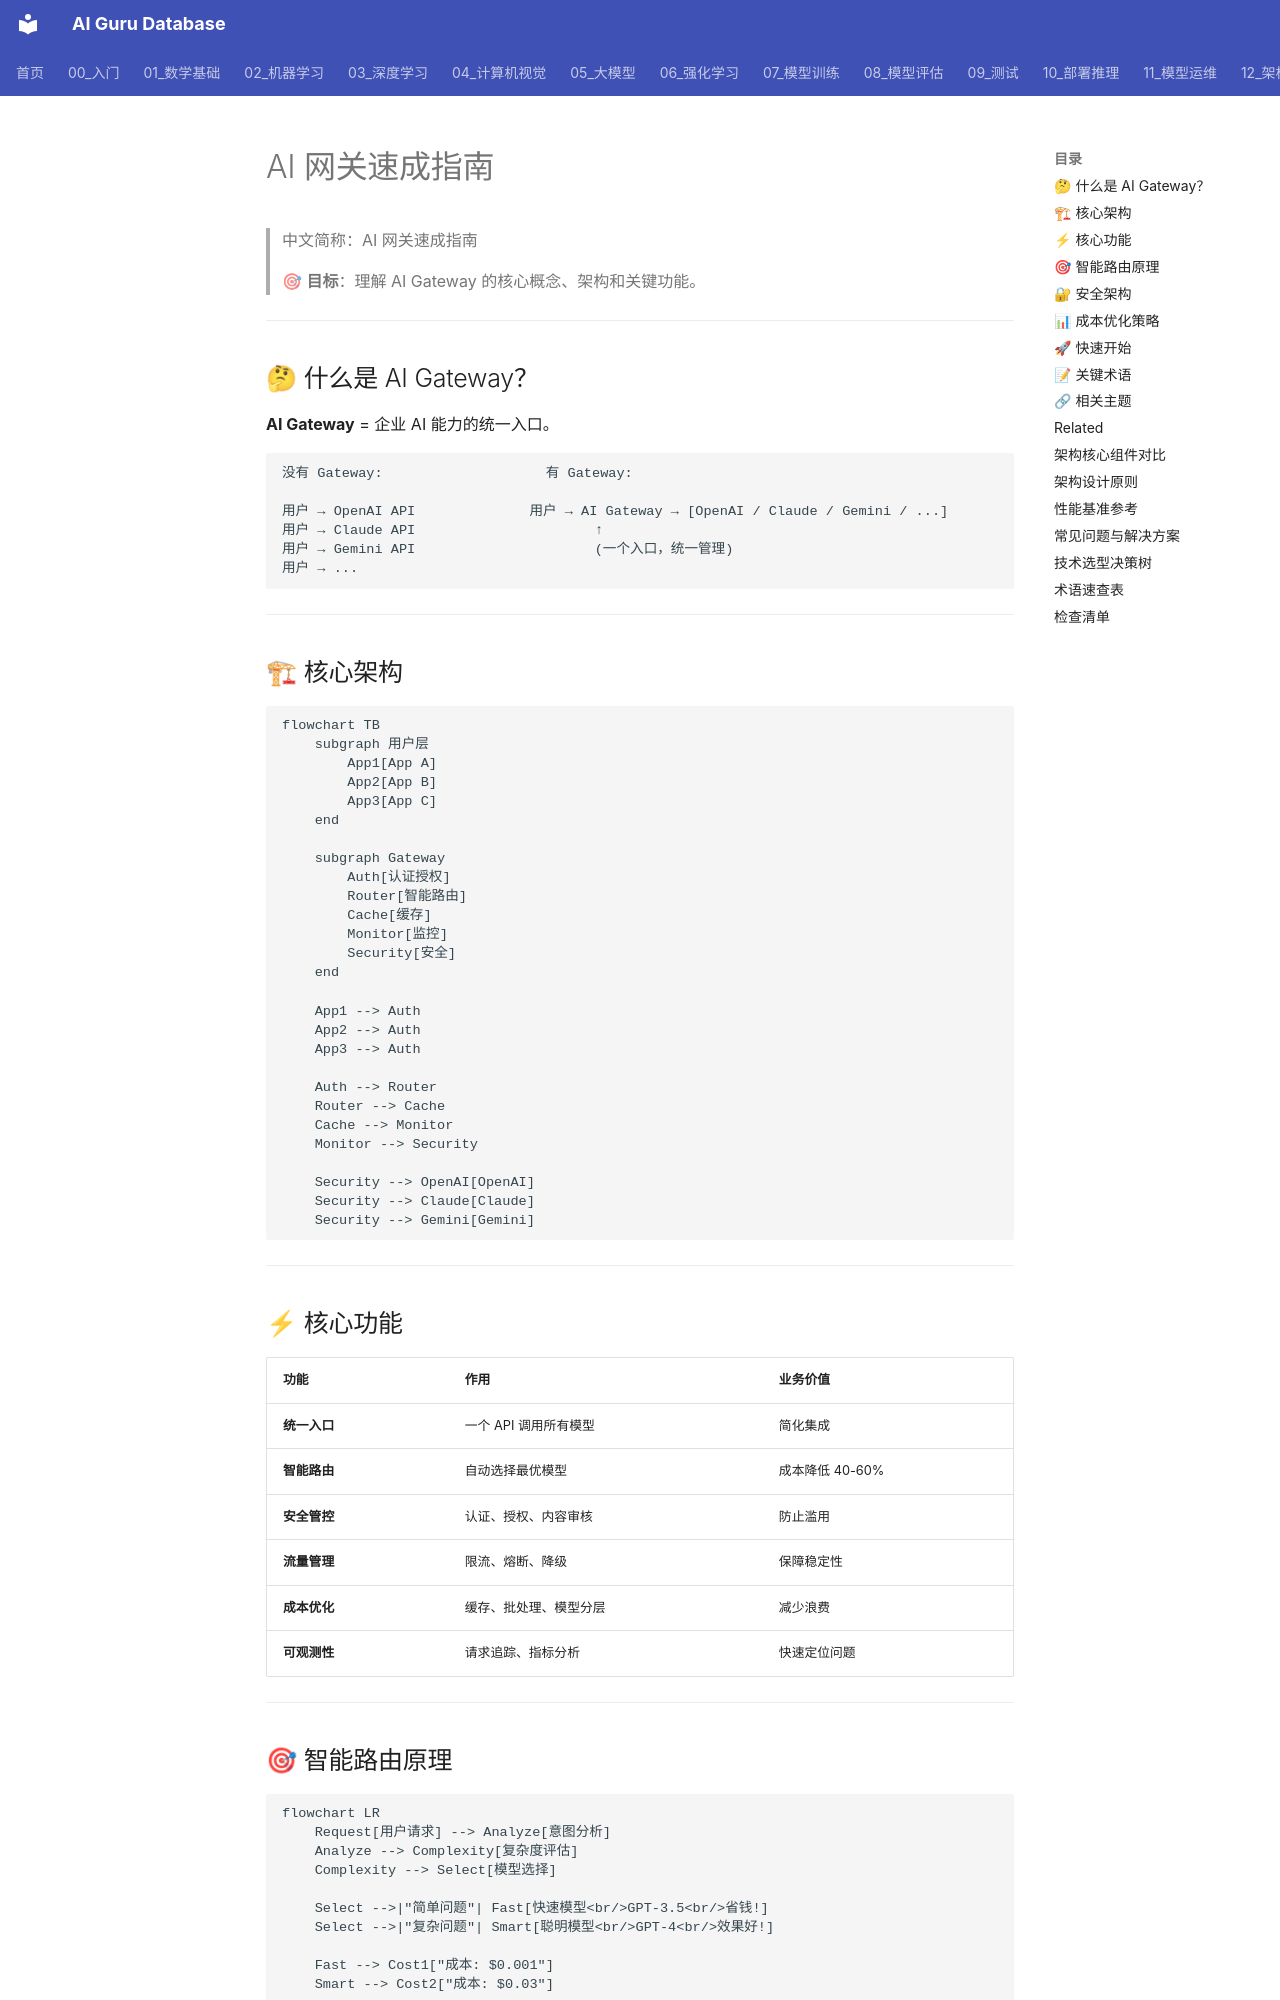

repository: ai-guru-global/ai-guru-database · page: 12_架构基建/11_AI网关/06_Gateway_简明指南/index.html · generator: mkdocs

---
title: AI 网关速成指南
category: 12-architecture-infrastructure-ai-gateway
tags: ["ai-gateway", "api-management", "routing", "litellm"]
summary: "> 🎯 **目标**：理解 AI Gateway 的核心概念、架构和关键功能。"
created: 2026-05-31
updated: 2026-05-31
tier: supporting
aliases:
  - "Gateway In Nutshell"
  - "Gateway in nutshell"
sources: []

name_zh: "AI 网关速成指南"
---
# AI 网关速成指南

> 中文简称：AI 网关速成指南

> 🎯 **目标**：理解 AI Gateway 的核心概念、架构和关键功能。

---

## 🤔 什么是 AI Gateway？

**AI Gateway** = 企业 AI 能力的统一入口。

```
没有 Gateway:                    有 Gateway:
                              
用户 → OpenAI API              用户 → AI Gateway → [OpenAI / Claude / Gemini / ...]
用户 → Claude API                      ↑
用户 → Gemini API                      (一个入口，统一管理)
用户 → ...                      
```

---

## 🏗 核心架构

```mermaid
flowchart TB
    subgraph 用户层
        App1[App A]
        App2[App B]
        App3[App C]
    end
    
    subgraph Gateway
        Auth[认证授权]
        Router[智能路由]
        Cache[缓存]
        Monitor[监控]
        Security[安全]
    end
    
    App1 --> Auth
    App2 --> Auth
    App3 --> Auth
    
    Auth --> Router
    Router --> Cache
    Cache --> Monitor
    Monitor --> Security
    
    Security --> OpenAI[OpenAI]
    Security --> Claude[Claude]
    Security --> Gemini[Gemini]
```

---

## ⚡ 核心功能

| 功能 | 作用 | 业务价值 |
|------|------|----------|
| **统一入口** | 一个 API 调用所有模型 | 简化集成 |
| **智能路由** | 自动选择最优模型 | 成本降低 40-60% |
| **安全管控** | 认证、授权、内容审核 | 防止滥用 |
| **流量管理** | 限流、熔断、降级 | 保障稳定性 |
| **成本优化** | 缓存、批处理、模型分层 | 减少浪费 |
| **可观测性** | 请求追踪、指标分析 | 快速定位问题 |

---
